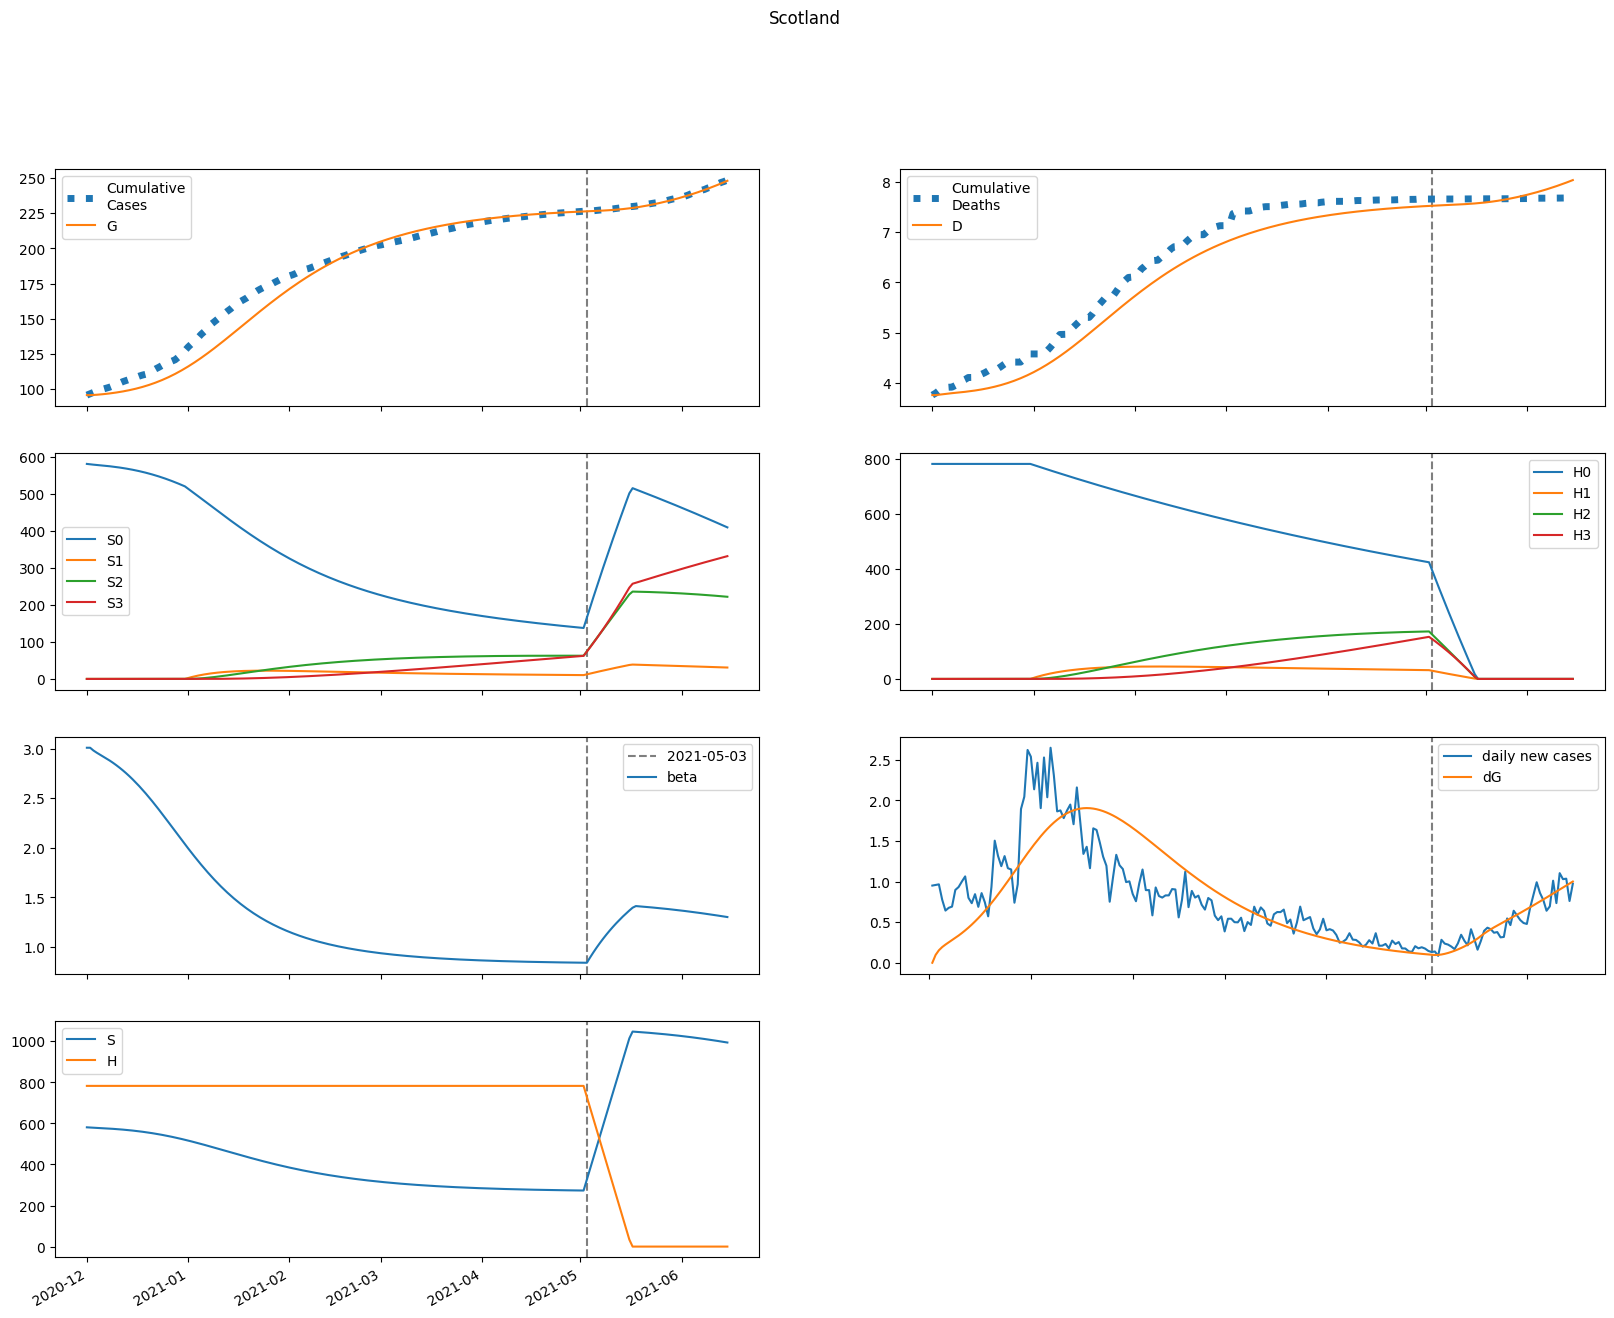

The data file committed next to this chart (first rows):
series, 2020-12-01, 2020-12-02, 2020-12-03, 2020-12-04, 2020-12-05, 2020-12-06, 2020-12-07, 2020-12-08, 2020-12-09, 2020-12-10, 2020-12-11, 2020-12-12, 2020-12-13, 2020-12-14, 2020-12-15, 2020-12-16, 2020-12-17, 2020-12-18, 2020-12-19, 2020-12-20, 2020-12-21, 2020-12-22, 2020-12-23
S, 580906, 579798, 578911, 578100, 577290, 576445, 575542, 574569, 573516, 572375, 571141, 569806, 568365, 566813, 565144, 563354, 561437, 559390, 557208, 554890, 552432, 549833, 547092
E, 0.0, 1108, 1768, 2218, 2573, 2891, 3202, 3519, 3852, 4203, 4577, 4975, 5396, 5843, 6316, 6813, 7334, 7880, 8447, 9036, 9643, 10267, 10905
I, 1472, 912.6, 662.3, 564.6, 543.2, 560.9, 599.6, 650.6, 709.8, 775.5, 846.9, 923.7, 1006, 1094, 1187, 1286, 1391, 1501, 1617, 1738, 1865, 1996, 2132
A, 1989, 1889, 1925, 2036, 2194, 2387, 2607, 2852, 3123, 3419, 3742, 4092, 4472, 4882, 5324, 5799, 6309, 6855, 7437, 8057, 8715, 9411, 10146
IH, 0.0, 286.2, 322.8, 292.8, 258.6, 237, 229.5, 233.2, 245, 262.5, 284.2, 309, 336.6, 366.6, 398.9, 433.5, 470.3, 509.3, 550.6, 594.1, 639.8, 687.6, 737.4
IN, 273.2, 504.1, 595.4, 626, 633.8, 636.4, 641.9, 653.7, 673.1, 700.5, 735.9, 779.1, 829.8, 887.9, 953.3, 1026, 1106, 1192, 1286, 1387, 1495, 1609, 1730
D, 3759, 3759, 3767, 3776, 3784, 3791, 3797, 3804, 3810, 3817, 3824, 3832, 3841, 3850, 3860, 3871, 3883, 3896, 3910, 3925, 3941, 3959, 3978
R, 0.0, 142.5, 448.6, 787.7, 1123, 1452, 1781, 2118, 2471, 2846, 3249, 3683, 4154, 4664, 5217, 5818, 6471, 7178, 7944, 8774, 9670, 10638, 11680
G, 95811, 95811, 95908, 96062, 96255, 96479, 96731, 97009, 97316, 97651, 98017, 98416, 98849, 99319, 99828, 100378, 100972, 101610, 102297, 103032, 103819, 104659, 105553
H, 782774, 782774, 782774, 782774, 782774, 782774, 782774, 782774, 782774, 782774, 782774, 782774, 782774, 782774, 782774, 782774, 782774, 782774, 782774, 782774, 782774, 782774, 782774
S0, 580906, 579798, 578911, 578100, 577290, 576445, 575542, 574569, 573516, 572375, 571141, 569806, 568365, 566813, 565144, 563354, 561437, 559390, 557208, 554890, 552432, 549833, 547092
E0, 0.0, 1108, 1768, 2218, 2573, 2891, 3202, 3519, 3852, 4203, 4577, 4975, 5396, 5843, 6316, 6813, 7334, 7880, 8447, 9036, 9643, 10267, 10905
I0, 1472, 912.6, 662.3, 564.6, 543.2, 560.9, 599.6, 650.6, 709.8, 775.5, 846.9, 923.7, 1006, 1094, 1187, 1286, 1391, 1501, 1617, 1738, 1865, 1996, 2132
A0, 1989, 1889, 1925, 2036, 2194, 2387, 2607, 2852, 3123, 3419, 3742, 4092, 4472, 4882, 5324, 5799, 6309, 6855, 7437, 8057, 8715, 9411, 10146
IH0, 0.0, 286.2, 322.8, 292.8, 258.6, 237, 229.5, 233.2, 245, 262.5, 284.2, 309, 336.6, 366.6, 398.9, 433.5, 470.3, 509.3, 550.6, 594.1, 639.8, 687.6, 737.4
IN0, 273.2, 504.1, 595.4, 626, 633.8, 636.4, 641.9, 653.7, 673.1, 700.5, 735.9, 779.1, 829.8, 887.9, 953.3, 1026, 1106, 1192, 1286, 1387, 1495, 1609, 1730
D0, 3759, 3759, 3767, 3776, 3784, 3791, 3797, 3804, 3810, 3817, 3824, 3832, 3841, 3850, 3860, 3871, 3883, 3896, 3910, 3925, 3941, 3959, 3978
R0, 0.0, 142.5, 448.6, 787.7, 1123, 1452, 1781, 2118, 2471, 2846, 3249, 3683, 4154, 4664, 5217, 5818, 6471, 7178, 7944, 8774, 9670, 10638, 11680
G0, 95811, 95811, 95908, 96062, 96255, 96479, 96731, 97009, 97316, 97651, 98017, 98416, 98849, 99319, 99828, 100378, 100972, 101610, 102297, 103032, 103819, 104659, 105553
H0, 782774, 782774, 782774, 782774, 782774, 782774, 782774, 782774, 782774, 782774, 782774, 782774, 782774, 782774, 782774, 782774, 782774, 782774, 782774, 782774, 782774, 782774, 782774
S1, 0.0, 0.0, 0.0, 0.0, 0.0, 0.0, 0.0, 0.0, 0.0, 0.0, 0.0, 0.0, 0.0, 0.0, 0.0, 0.0, 0.0, 0.0, 0.0, 0.0, 0.0, 0.0, 0.0
E1, 0.0, 0.0, 0.0, 0.0, 0.0, 0.0, 0.0, 0.0, 0.0, 0.0, 0.0, 0.0, 0.0, 0.0, 0.0, 0.0, 0.0, 0.0, 0.0, 0.0, 0.0, 0.0, 0.0
I1, 0.0, 0.0, 0.0, 0.0, 0.0, 0.0, 0.0, 0.0, 0.0, 0.0, 0.0, 0.0, 0.0, 0.0, 0.0, 0.0, 0.0, 0.0, 0.0, 0.0, 0.0, 0.0, 0.0
A1, 0.0, 0.0, 0.0, 0.0, 0.0, 0.0, 0.0, 0.0, 0.0, 0.0, 0.0, 0.0, 0.0, 0.0, 0.0, 0.0, 0.0, 0.0, 0.0, 0.0, 0.0, 0.0, 0.0
IH1, 0.0, 0.0, 0.0, 0.0, 0.0, 0.0, 0.0, 0.0, 0.0, 0.0, 0.0, 0.0, 0.0, 0.0, 0.0, 0.0, 0.0, 0.0, 0.0, 0.0, 0.0, 0.0, 0.0
IN1, 0.0, 0.0, 0.0, 0.0, 0.0, 0.0, 0.0, 0.0, 0.0, 0.0, 0.0, 0.0, 0.0, 0.0, 0.0, 0.0, 0.0, 0.0, 0.0, 0.0, 0.0, 0.0, 0.0
D1, 0.0, 0.0, 0.0, 0.0, 0.0, 0.0, 0.0, 0.0, 0.0, 0.0, 0.0, 0.0, 0.0, 0.0, 0.0, 0.0, 0.0, 0.0, 0.0, 0.0, 0.0, 0.0, 0.0
R1, 0.0, 0.0, 0.0, 0.0, 0.0, 0.0, 0.0, 0.0, 0.0, 0.0, 0.0, 0.0, 0.0, 0.0, 0.0, 0.0, 0.0, 0.0, 0.0, 0.0, 0.0, 0.0, 0.0
G1, 0.0, 0.0, 0.0, 0.0, 0.0, 0.0, 0.0, 0.0, 0.0, 0.0, 0.0, 0.0, 0.0, 0.0, 0.0, 0.0, 0.0, 0.0, 0.0, 0.0, 0.0, 0.0, 0.0
H1, 0.0, 0.0, 0.0, 0.0, 0.0, 0.0, 0.0, 0.0, 0.0, 0.0, 0.0, 0.0, 0.0, 0.0, 0.0, 0.0, 0.0, 0.0, 0.0, 0.0, 0.0, 0.0, 0.0
S2, 0.0, 0.0, 0.0, 0.0, 0.0, 0.0, 0.0, 0.0, 0.0, 0.0, 0.0, 0.0, 0.0, 0.0, 0.0, 0.0, 0.0, 0.0, 0.0, 0.0, 0.0, 0.0, 0.0
E2, 0.0, 0.0, 0.0, 0.0, 0.0, 0.0, 0.0, 0.0, 0.0, 0.0, 0.0, 0.0, 0.0, 0.0, 0.0, 0.0, 0.0, 0.0, 0.0, 0.0, 0.0, 0.0, 0.0
I2, 0.0, 0.0, 0.0, 0.0, 0.0, 0.0, 0.0, 0.0, 0.0, 0.0, 0.0, 0.0, 0.0, 0.0, 0.0, 0.0, 0.0, 0.0, 0.0, 0.0, 0.0, 0.0, 0.0
A2, 0.0, 0.0, 0.0, 0.0, 0.0, 0.0, 0.0, 0.0, 0.0, 0.0, 0.0, 0.0, 0.0, 0.0, 0.0, 0.0, 0.0, 0.0, 0.0, 0.0, 0.0, 0.0, 0.0
IH2, 0.0, 0.0, 0.0, 0.0, 0.0, 0.0, 0.0, 0.0, 0.0, 0.0, 0.0, 0.0, 0.0, 0.0, 0.0, 0.0, 0.0, 0.0, 0.0, 0.0, 0.0, 0.0, 0.0
IN2, 0.0, 0.0, 0.0, 0.0, 0.0, 0.0, 0.0, 0.0, 0.0, 0.0, 0.0, 0.0, 0.0, 0.0, 0.0, 0.0, 0.0, 0.0, 0.0, 0.0, 0.0, 0.0, 0.0
D2, 0.0, 0.0, 0.0, 0.0, 0.0, 0.0, 0.0, 0.0, 0.0, 0.0, 0.0, 0.0, 0.0, 0.0, 0.0, 0.0, 0.0, 0.0, 0.0, 0.0, 0.0, 0.0, 0.0
R2, 0.0, 0.0, 0.0, 0.0, 0.0, 0.0, 0.0, 0.0, 0.0, 0.0, 0.0, 0.0, 0.0, 0.0, 0.0, 0.0, 0.0, 0.0, 0.0, 0.0, 0.0, 0.0, 0.0
G2, 0.0, 0.0, 0.0, 0.0, 0.0, 0.0, 0.0, 0.0, 0.0, 0.0, 0.0, 0.0, 0.0, 0.0, 0.0, 0.0, 0.0, 0.0, 0.0, 0.0, 0.0, 0.0, 0.0
H2, 0.0, 0.0, 0.0, 0.0, 0.0, 0.0, 0.0, 0.0, 0.0, 0.0, 0.0, 0.0, 0.0, 0.0, 0.0, 0.0, 0.0, 0.0, 0.0, 0.0, 0.0, 0.0, 0.0
S3, 0.0, 0.0, 0.0, 0.0, 0.0, 0.0, 0.0, 0.0, 0.0, 0.0, 0.0, 0.0, 0.0, 0.0, 0.0, 0.0, 0.0, 0.0, 0.0, 0.0, 0.0, 0.0, 0.0
E3, 0.0, 0.0, 0.0, 0.0, 0.0, 0.0, 0.0, 0.0, 0.0, 0.0, 0.0, 0.0, 0.0, 0.0, 0.0, 0.0, 0.0, 0.0, 0.0, 0.0, 0.0, 0.0, 0.0
I3, 0.0, 0.0, 0.0, 0.0, 0.0, 0.0, 0.0, 0.0, 0.0, 0.0, 0.0, 0.0, 0.0, 0.0, 0.0, 0.0, 0.0, 0.0, 0.0, 0.0, 0.0, 0.0, 0.0
A3, 0.0, 0.0, 0.0, 0.0, 0.0, 0.0, 0.0, 0.0, 0.0, 0.0, 0.0, 0.0, 0.0, 0.0, 0.0, 0.0, 0.0, 0.0, 0.0, 0.0, 0.0, 0.0, 0.0
IH3, 0.0, 0.0, 0.0, 0.0, 0.0, 0.0, 0.0, 0.0, 0.0, 0.0, 0.0, 0.0, 0.0, 0.0, 0.0, 0.0, 0.0, 0.0, 0.0, 0.0, 0.0, 0.0, 0.0
IN3, 0.0, 0.0, 0.0, 0.0, 0.0, 0.0, 0.0, 0.0, 0.0, 0.0, 0.0, 0.0, 0.0, 0.0, 0.0, 0.0, 0.0, 0.0, 0.0, 0.0, 0.0, 0.0, 0.0
D3, 0.0, 0.0, 0.0, 0.0, 0.0, 0.0, 0.0, 0.0, 0.0, 0.0, 0.0, 0.0, 0.0, 0.0, 0.0, 0.0, 0.0, 0.0, 0.0, 0.0, 0.0, 0.0, 0.0
R3, 0.0, 0.0, 0.0, 0.0, 0.0, 0.0, 0.0, 0.0, 0.0, 0.0, 0.0, 0.0, 0.0, 0.0, 0.0, 0.0, 0.0, 0.0, 0.0, 0.0, 0.0, 0.0, 0.0
G3, 0.0, 0.0, 0.0, 0.0, 0.0, 0.0, 0.0, 0.0, 0.0, 0.0, 0.0, 0.0, 0.0, 0.0, 0.0, 0.0, 0.0, 0.0, 0.0, 0.0, 0.0, 0.0, 0.0
H3, 0.0, 0.0, 0.0, 0.0, 0.0, 0.0, 0.0, 0.0, 0.0, 0.0, 0.0, 0.0, 0.0, 0.0, 0.0, 0.0, 0.0, 0.0, 0.0, 0.0, 0.0, 0.0, 0.0
beta, 3.011, 3.011, 2.983, 2.961, 2.941, 2.922, 2.902, 2.881, 2.859, 2.835, 2.809, 2.782, 2.754, 2.724, 2.692, 2.659, 2.624, 2.587, 2.55, 2.511, 2.471, 2.429, 2.387
